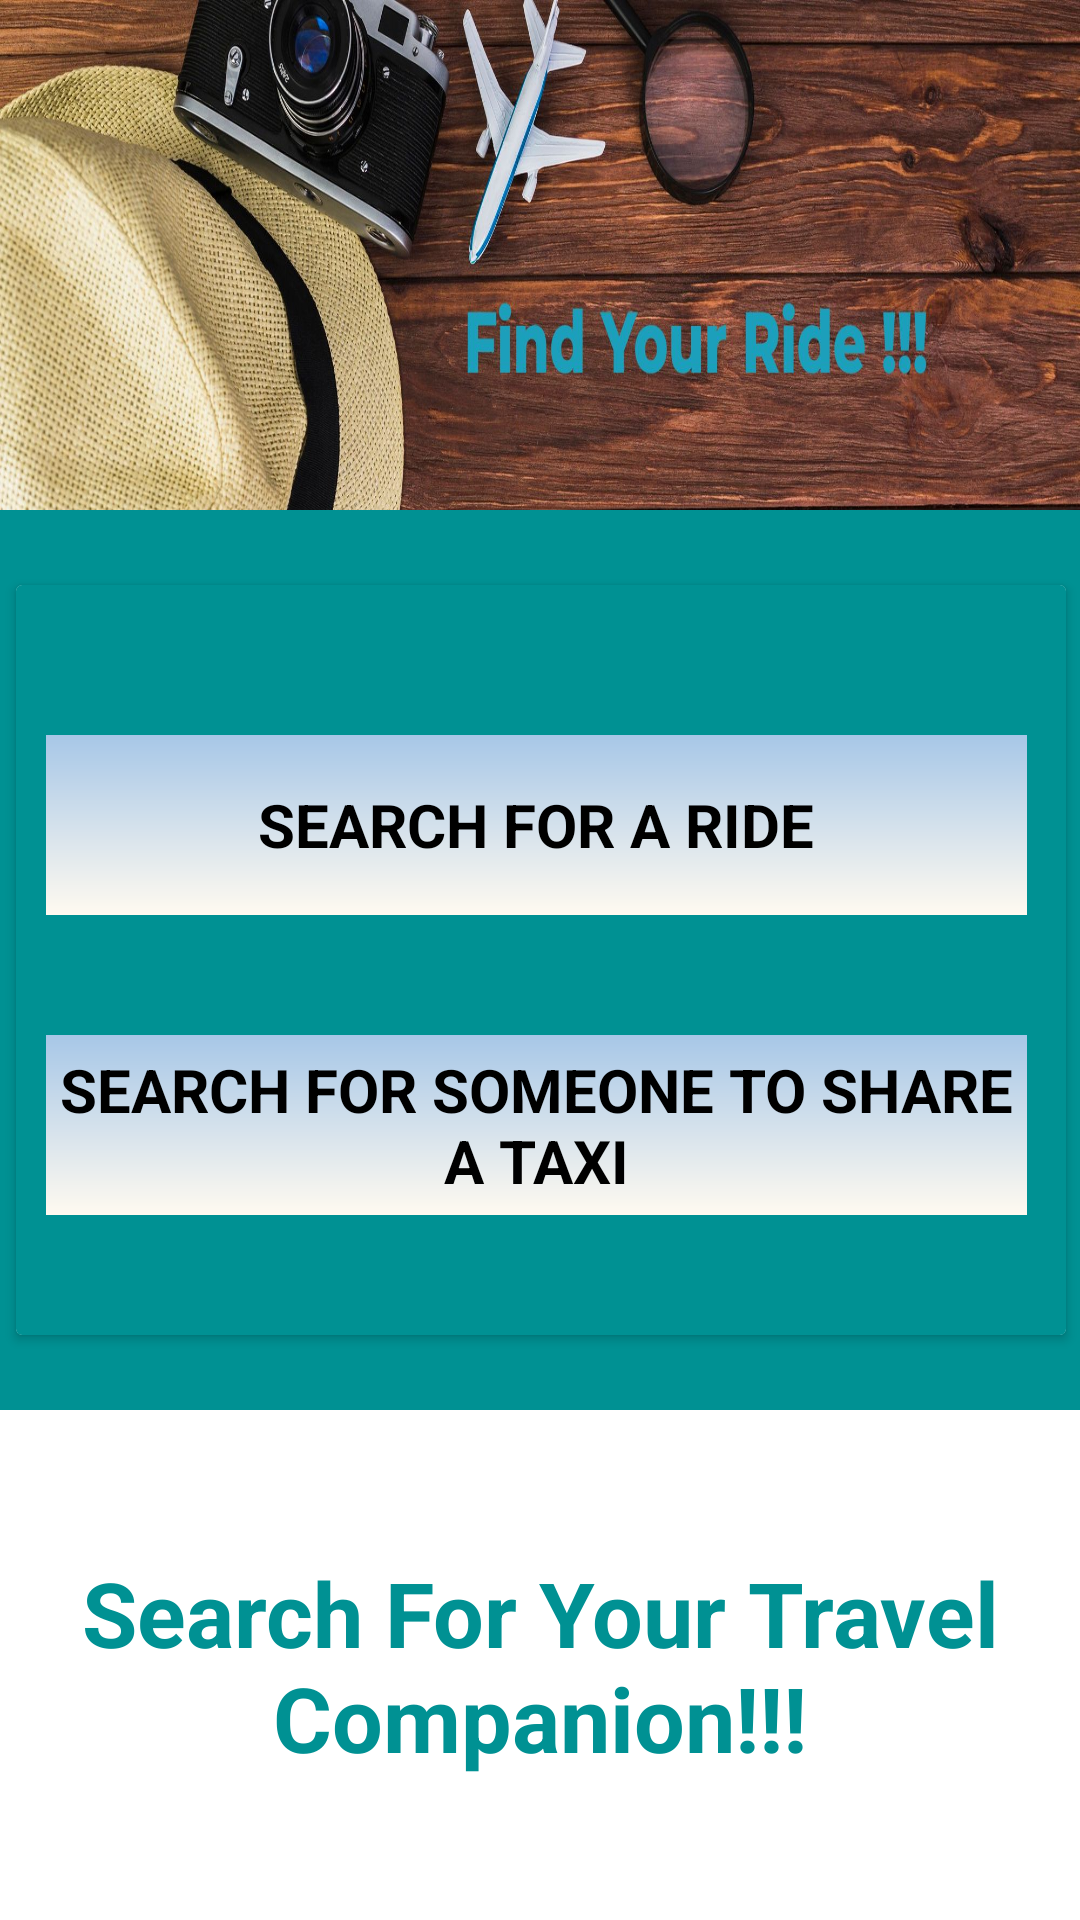

The Android layout XML behind this screen, and the referenced resources:
<!-- AndroidManifest.xml: application theme Theme.Tshare -->
<!-- res/layout/fragment_search.xml -->
<?xml version="1.0" encoding="utf-8"?>
<androidx.constraintlayout.widget.ConstraintLayout xmlns:android="http://schemas.android.com/apk/res/android"
    xmlns:app="http://schemas.android.com/apk/res-auto"
    xmlns:tools="http://schemas.android.com/tools"
    android:layout_width="match_parent"
    android:layout_height="match_parent"
    tools:context=".fragment.SearchFragment"
    android:orientation="vertical">

    <LinearLayout
        android:id="@+id/linearLayout"
        android:layout_width="match_parent"
        android:layout_height="400dp"
        android:background="@drawable/search"
        android:gravity="center"
        android:orientation="vertical"
        app:layout_constraintTop_toTopOf="parent"
        tools:ignore="MissingConstraints">

    </LinearLayout>

    <LinearLayout
        android:id="@+id/linearLayout2"
        android:layout_width="370dp"
        android:layout_height="300dp"
        android:background="@color/teal_700"
        android:gravity="center"
        android:orientation="vertical"
        app:layout_constraintBottom_toBottomOf="parent"
        app:layout_constraintEnd_toEndOf="@+id/linearLayout"
        app:layout_constraintStart_toStartOf="@+id/linearLayout"
        app:layout_constraintTop_toTopOf="@+id/linearLayout">

        <androidx.cardview.widget.CardView
            android:layout_width="350dp"
            android:layout_height="250dp"
            android:background="@color/teal_700">

            <LinearLayout
                android:layout_width="wrap_content"
                android:layout_height="250dp"
                android:background="@color/teal_700"
                android:orientation="vertical">

                <TextView
                    android:id="@+id/rideSearch"
                    android:layout_width="327dp"
                    android:layout_height="60dp"
                    android:layout_marginStart="10dp"
                    android:layout_marginTop="50dp"
                    android:layout_marginEnd="50dp"
                    android:background="@drawable/card_background"
                    android:gravity="center"
                    android:text="SEARCH FOR A RIDE"
                    android:textColor="@color/black"
                    android:textSize="20sp"
                    android:textStyle="bold" />

                <TextView
                    android:id="@+id/taxiSearch"
                    android:layout_width="327dp"
                    android:layout_height="60dp"
                    android:layout_marginStart="10dp"
                    android:layout_marginTop="40dp"
                    android:layout_marginEnd="10dp"
                    android:background="@drawable/card_background"
                    android:gravity="center"
                    android:text="SEARCH FOR SOMEONE TO SHARE A TAXI"
                    android:textColor="@color/black"
                    android:textSize="20sp"
                    android:textStyle="bold" />


            </LinearLayout>


        </androidx.cardview.widget.CardView>

    </LinearLayout>

    <TextView
        android:layout_width="match_parent"
        android:layout_height="wrap_content"
        app:layout_constraintBottom_toBottomOf="parent"
        android:text="Search For Your Travel Companion!!!"
        android:gravity="center"
        android:textSize="30sp"
        android:textStyle="bold"
        android:textColor="@color/teal_700"
        app:layout_constraintTop_toBottomOf="@+id/linearLayout2" />

</androidx.constraintlayout.widget.ConstraintLayout>
<!-- resources referenced by this layout -->
<resources>
  <color name="black">#FF000000</color>
  <color name="teal_700"> #009193</color>
  <!-- drawable card_background (drawable) -->
  <?xml version="1.0" encoding="utf-8"?>
  <shape xmlns:android="http://schemas.android.com/apk/res/android">
      <gradient android:startColor="#A7C7E7" android:endColor="#FFFAF0" android:angle="270"/>
  
  </shape>
  <!-- drawable search: jpeg bitmap (drawable, 656565 bytes) -->
  <style name="Theme.Tshare" parent="Theme.MaterialComponents.DayNight.DarkActionBar">
          
          <item name="colorPrimary">@color/teal_700</item>
          <item name="colorPrimaryVariant">@color/purple_700</item>
          <item name="colorOnPrimary">@color/white</item>
          
          <item name="colorSecondary">@color/teal_200</item>
          <item name="colorSecondaryVariant">@color/teal_700</item>
          <item name="colorOnSecondary">@color/black</item>
          
          <item name="android:statusBarColor">?attr/colorPrimaryVariant</item>
          
      </style>
  <color name="purple_700">#FF3700B3</color>
  <color name="white">#FFFFFFFF</color>
  <color name="teal_200">#FF03DAC5</color>
</resources>
